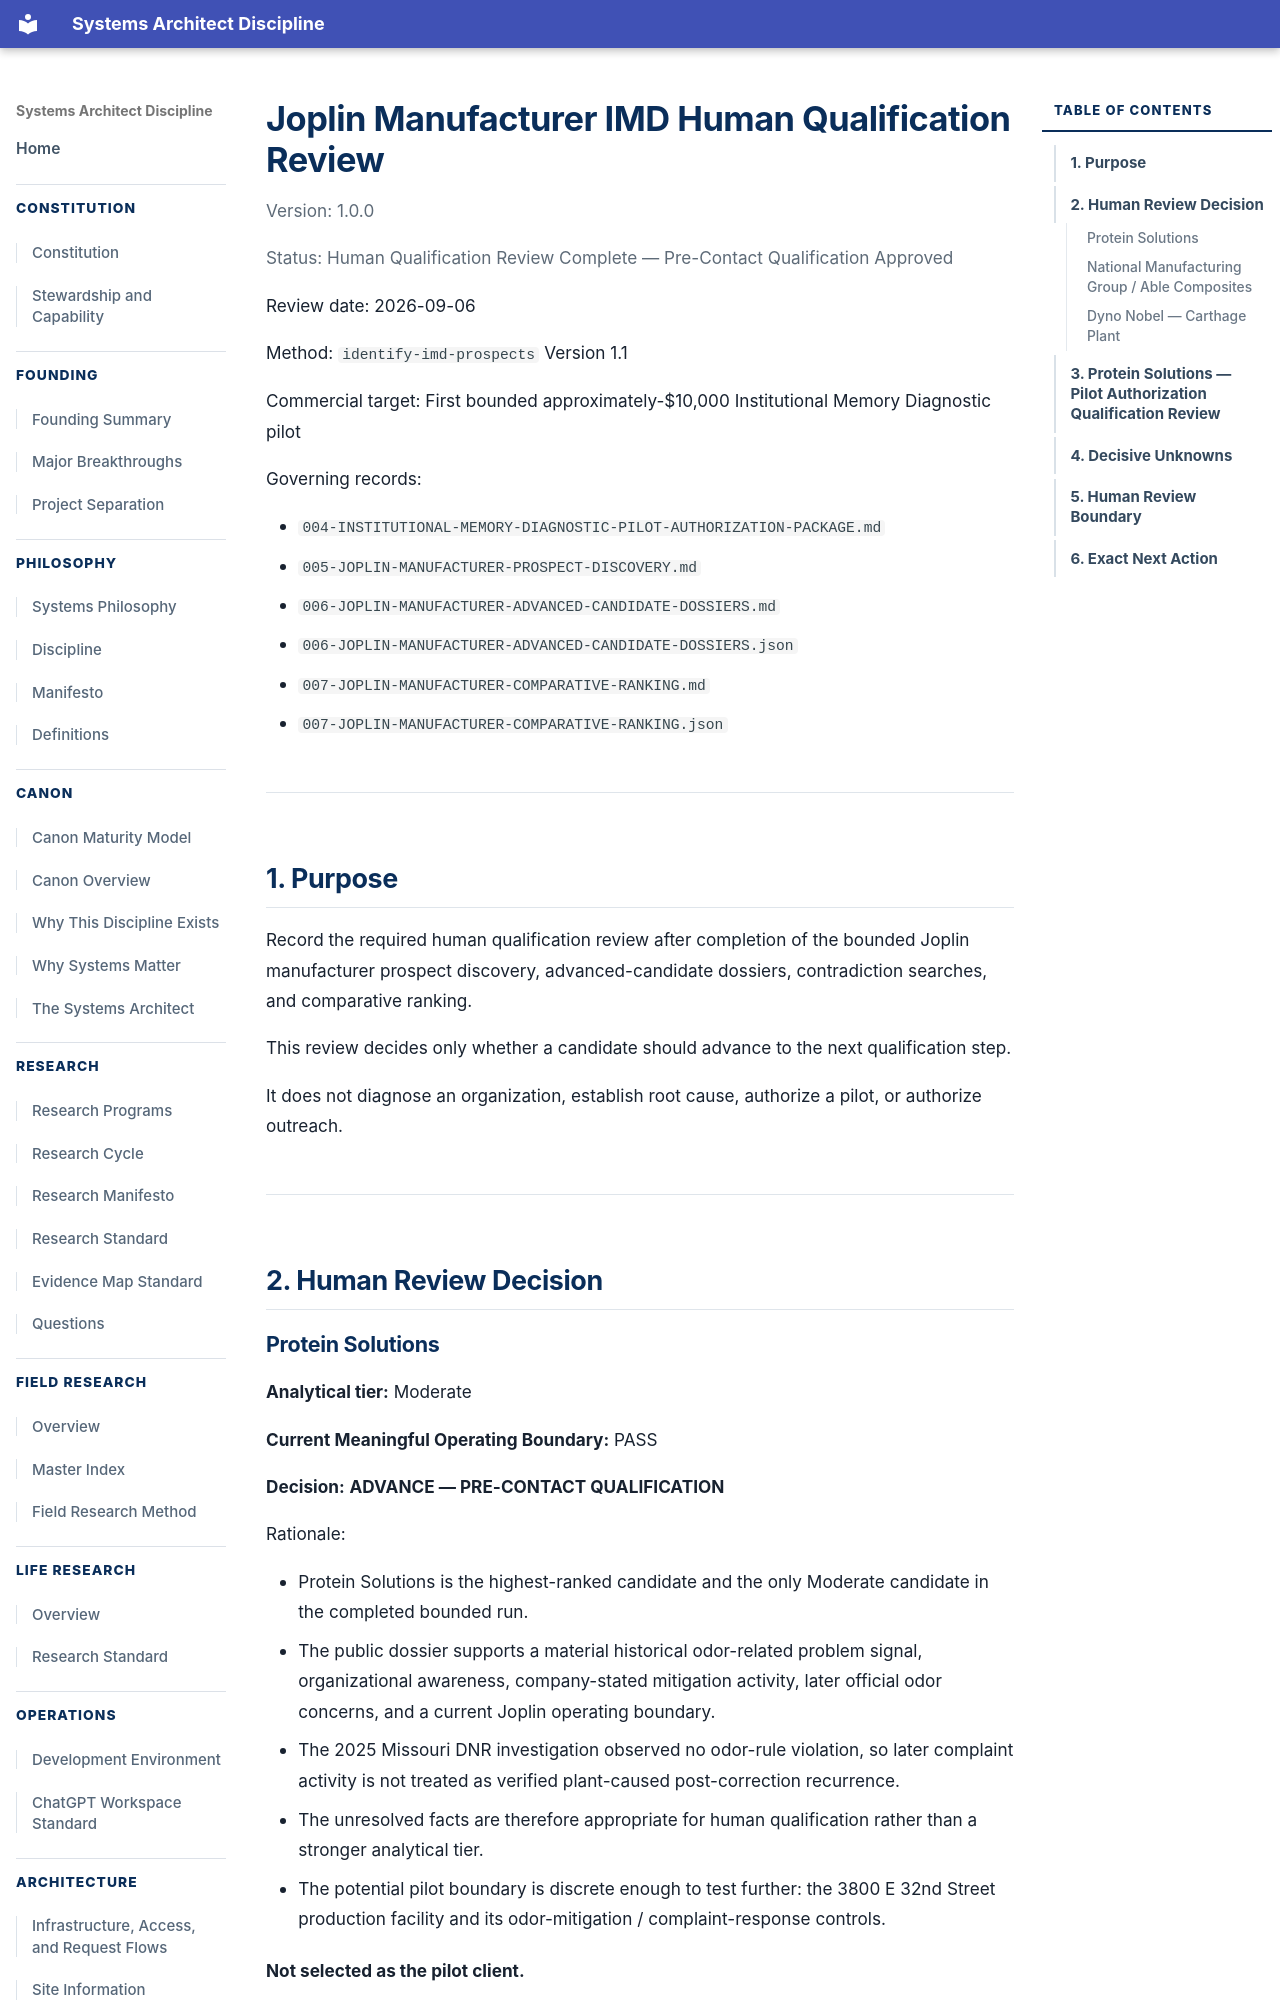

repository: jesse5656/jryanrussow-site · page: research-programs/001-institutional-memory/diagnostic/008-JOPLIN-MANUFACTURER-HUMAN-QUALIFICATION-REVIEW/index.html · generator: mkdocs

# Joplin Manufacturer IMD Human Qualification Review

Version: 1.0.0

Status:
Human Qualification Review Complete — Pre-Contact Qualification Approved

Review date:
2026-09-06

Method:
`identify-imd-prospects` Version 1.1

Commercial target:
First bounded approximately-$10,000 Institutional Memory Diagnostic pilot

Governing records:

- `004-INSTITUTIONAL-MEMORY-DIAGNOSTIC-PILOT-AUTHORIZATION-PACKAGE.md`
- `005-JOPLIN-MANUFACTURER-PROSPECT-DISCOVERY.md`
- `006-JOPLIN-MANUFACTURER-ADVANCED-CANDIDATE-DOSSIERS.md`
- `006-JOPLIN-MANUFACTURER-ADVANCED-CANDIDATE-DOSSIERS.json`
- `007-JOPLIN-MANUFACTURER-COMPARATIVE-RANKING.md`
- `007-JOPLIN-MANUFACTURER-COMPARATIVE-RANKING.json`

------------------------------------------------------------------------------

## 1. Purpose

Record the required human qualification review after completion of the bounded
Joplin manufacturer prospect discovery, advanced-candidate dossiers,
contradiction searches, and comparative ranking.

This review decides only whether a candidate should advance to the next
qualification step.

It does not diagnose an organization, establish root cause, authorize a pilot,
or authorize outreach.

------------------------------------------------------------------------------

## 2. Human Review Decision

### Protein Solutions

**Analytical tier:** Moderate

**Current Meaningful Operating Boundary:** PASS

**Decision:**
**ADVANCE — PRE-CONTACT QUALIFICATION**

Rationale:

- Protein Solutions is the highest-ranked candidate and the only Moderate
  candidate in the completed bounded run.
- The public dossier supports a material historical odor-related problem signal,
  organizational awareness, company-stated mitigation activity, later official
  odor concerns, and a current Joplin operating boundary.
- The 2025 Missouri DNR investigation observed no odor-rule violation, so later
  complaint activity is not treated as verified plant-caused post-correction
  recurrence.
- The unresolved facts are therefore appropriate for human qualification rather
  than a stronger analytical tier.
- The potential pilot boundary is discrete enough to test further:
  the 3800 E 32nd Street production facility and its odor-mitigation /
  complaint-response controls.

**Not selected as the pilot client.**

**No outreach authorized.**
